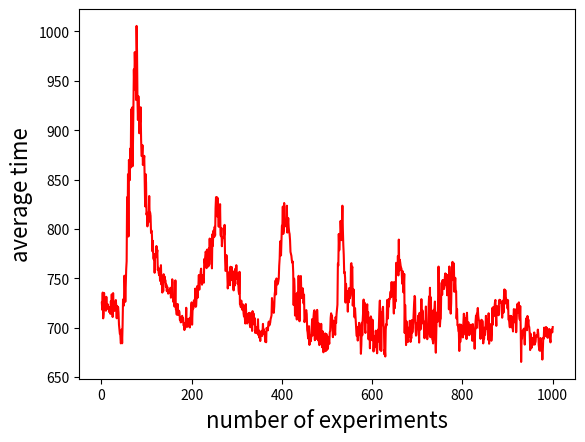

The script that saved this image:
import matplotlib.pyplot as plt

# 折线图
# x = [i for i in range(1, 11)]
# k1 = [1069.081, 1069.081, 1069.081, 1069.081, 1069.081, 1069.081, 1069.081, 1069.081, 1069.081, 1069.081]  # 100%
# plt.plot(x, k1, 's-', color='r', label="Dijkstra")  # s-:方形
# plt.xlabel("number of experiments", fontsize=16)  # 横坐标名字
# plt.ylabel("average time", fontsize=16)  # 纵坐标名字
# plt.legend(loc="best", fontsize=16)  # 图例
# plt.show()


# x = [i for i in range(1, 11)]
# k1 = [886.38, 867.057, 877.81, 880.957, 852.013, 858.631, 899.506, 869.731, 834.675, 852.192]  # 90%
# plt.plot(x, k1, 's-', color='r', label="90%")  # s-:方形
# plt.xlabel("number of experiments", fontsize=16)  # 横坐标名字
# plt.ylabel("average time", fontsize=16)  # 纵坐标名字
# plt.legend(loc="best", fontsize=16)  # 图例
# plt.show()


# x = [i for i in range(1, 11)]
# k1 = [701.639, 700.916, 705.938, 718.093, 722.722, 742.117, 726.131, 768.65, 722.579, 746.041]  # 80%
# plt.plot(x, k1, 's-', color='r', label="80%")  # s-:方形
# plt.xlabel("number of experiments", fontsize=16)  # 横坐标名字
# plt.ylabel("average time", fontsize=16)  # 纵坐标名字
# plt.legend(loc="best", fontsize=16)  # 图例
# plt.show()


# x = [i for i in range(1, 11)]
# k1 = [690.927, 685.186, 671.987, 688.682, 679.754, 682.527, 689.587, 689.264, 677.464, 690.783]  # 70%
# plt.plot(x, k1, 's-', color='r', label="70%")  # s-:方形
# plt.xlabel("number of experiments", fontsize=16)  # 横坐标名字
# plt.ylabel("average time", fontsize=16)  # 纵坐标名字
# plt.legend(loc="best", fontsize=16)  # 图例
# plt.show()


# x = [i for i in range(1, 11)]
# k1 = [708.489, 699.986, 695.856, 696.305, 700.358, 698.452, 688.072, 702.539, 706.499, 699.437]  # 60%
# plt.plot(x, k1, 's-', color='r', label="60%")  # s-:方形
# plt.xlabel("number of experiments", fontsize=16)  # 横坐标名字
# plt.ylabel("average time", fontsize=16)  # 纵坐标名字
# plt.legend(loc="best", fontsize=16)  # 图例
# plt.show()


k1 = [725.214, 717.998, 735.54, 709.391, 714.007, 735.153, 719.678, 721.261, 729.517, 717.122, 731.219, 719.91, 719.056, 723.75, 720.689, 721.188, 715.896, 718.002, 716.175, 713.962, 726.818, 721.677, 733.759, 723.352, 710.761, 734.992, 718.842, 723.471, 716.926, 725.064, 724.484, 727.933, 721.524, 709.467, 721.964, 710.55, 720.718, 715.411, 703.142, 698.213, 693.528, 692.981, 684.065, 685.073, 698.053, 684.163, 702.161, 728.595, 721.998, 722.688, 752.614, 745.374, 726.151, 744.873, 759.066, 767.269, 832.118, 794.727, 855.304, 792.313, 869.885, 866.489, 849.414, 881.398, 862.055, 921.162, 890.609, 922.947, 863.441, 885.84, 927.762, 961.55, 941.353, 979.045, 962.217, 970.296, 930.552, 1005.606, 979.994, 929.83, 910.308, 934.429, 919.772, 896.897, 906.24, 909.057, 923.245, 891.031, 873.885, 874.325, 884.878, 864.756, 872.476, 869.427, 874.022, 849.553, 822.806, 855.57, 846.881, 814.368,
      816.448, 802.553, 813.74, 806.385, 815.256, 833.327, 813.247, 816.547, 813.286, 796.125, 798.418, 794.22, 777.379, 787.954, 771.455, 769.152, 774.046, 755.568, 774.417, 772.285, 771.229, 782.685, 775.232, 778.586, 758.382, 760.619, 755.255, 753.141, 759.712, 747.345, 754.118, 763.286, 743.668, 751.55, 735.529, 746.401, 736.905, 754.124, 746.614, 751.855, 748.343, 747.998, 741.342, 743.566, 736.906, 741.304, 738.67, 734.405, 735.366, 737.315, 737.989, 734.999, 740.358, 730.295, 731.802, 736.852, 748.98, 745.618, 726.353, 727.948, 725.04, 721.333, 727.103, 747.891, 718.454, 717.572, 713.166, 722.164, 723.992, 712.901, 714.54, 717.182, 715.761, 707.72, 710.608, 705.331, 709.767, 706.153, 711.963, 707.179, 709.661, 702.346, 702.12, 697.564, 704.654, 699.804, 703.252, 720.128, 701.545, 708.697, 700.836, 706.694, 704.984, 705.94, 709.358, 700.199, 707.528, 712.187, 720.537, 725.608,
      702.973, 717.089, 719.6, 719.666, 727.595, 725.783, 722.607, 739.533, 721.037, 721.863, 732.706, 741.898, 730.125, 738.633, 743.49, 753.288, 738.431, 753.09, 747.692, 756.894, 759.744, 746.157, 743.525, 753.261, 748.516, 748.819, 745.498, 769.547, 765.659, 771.15, 776.995, 775.646, 760.264, 778.98, 772.354, 774.128, 761.936, 780.163, 763.917, 790.236, 770.081, 775.735, 789.02, 772.439, 760.021, 794.694, 782.736, 798.197, 797.142, 791.667, 802.126, 793.454, 820.943, 832.143, 815.463, 832.188, 812.513, 831.194, 817.806, 802.193, 822.476, 807.417, 825.063, 794.037, 792.499, 800.997, 782.462, 789.49, 791.059, 791.09, 791.922, 793.982, 804.093, 770.903, 757.435, 757.874, 773.52, 768.744, 754.812, 739.691, 746.024, 752.026, 744.282, 756.589, 742.963, 761.666, 748.01, 752.985, 761.307, 749.91, 757.158, 743.21, 737.721, 753.417, 742.361, 758.111, 759.721, 749.395, 763.273, 749.763,
      754.658, 744.168, 749.823, 737.458, 734.219, 756.577, 723.674, 724.003, 720.706, 727.395, 721.118, 718.326, 717.744, 723.434, 714.576, 711.268, 721.732, 708.798, 704.181, 723.88, 712.741, 713.034, 704.226, 710.251, 709.152, 714.319, 705.472, 714.978, 702.311, 700.378, 712.216, 714.651, 711.391, 696.667, 716.737, 703.272, 714.476, 705.592, 703.506, 709.506, 694.605, 697.219, 698.587, 700.497, 694.231, 697.445, 708.521, 692.361, 697.142, 689.78, 693.341, 686.424, 695.771, 693.427, 696.763, 691.516, 695.636, 703.794, 693.733, 698.235, 693.523, 693.234, 685.626, 695.121, 685.204, 699.756, 698.493, 699.82, 697.264, 704.421, 706.17, 702.195, 703.708, 704.868, 708.67, 710.382, 712.615, 729.958, 724.612, 715.641, 717.041, 715.028, 721.491, 733.792, 737.842, 747.801, 733.66, 749.834, 745.506, 743.725, 744.797, 746.603, 749.804, 762.817, 769.918, 787.315, 785.33, 773.119, 789.296, 803.26,
      802.062, 822.617, 794.946, 797.972, 826.25, 802.209, 804.637, 807.406, 808.479, 804.365, 823.506, 796.293, 803.697, 810.955, 801.563, 796.866, 794.86, 788.54, 776.721, 774.727, 772.74, 768.078, 765.719, 767.031, 756.168, 722.845, 749.657, 741.095, 712.288, 734.112, 727.532, 718.095, 708.235, 735.328, 714.005, 723.844, 752.492, 721.823, 706.458, 730.0, 730.152, 752.293, 734.935, 730.013, 738.331, 739.894, 735.392, 724.562, 733.417, 705.563, 708.153, 712.225, 716.451, 717.767, 713.677, 697.494, 695.052, 689.035, 693.694, 701.473, 682.48, 692.573, 692.164, 686.192, 690.855, 700.917, 708.629, 691.958, 694.922, 710.758, 716.144, 717.643, 687.261, 715.629, 712.067, 689.069, 688.568, 717.971, 707.38, 687.206, 704.693, 685.075, 682.3, 697.491, 702.0, 683.969, 703.865, 687.115, 680.149, 696.502, 693.569, 675.015, 690.406, 693.683, 691.795, 694.144, 676.197, 692.689, 693.41, 677.466,
      691.056, 678.737, 690.044, 687.136, 683.666, 695.17, 696.872, 709.812, 714.503, 707.249, 712.286, 699.365, 690.341, 707.055, 697.356, 697.367, 699.407, 692.699, 710.775, 704.756, 713.472, 717.938, 723.226, 764.844, 762.864, 794.888, 778.374, 788.418, 789.006, 808.126, 797.733, 788.604, 806.153, 823.525, 799.833, 783.944, 773.707, 755.288, 756.482, 750.465, 725.361, 744.397, 736.575, 728.625, 736.878, 716.184, 735.755, 725.648, 740.058, 729.43, 730.62, 733.077, 764.595, 765.313, 759.249, 761.643, 722.275, 732.841, 738.592, 719.166, 710.434, 719.677, 711.252, 702.32, 695.08, 691.353, 700.438, 686.926, 693.007, 698.746, 704.876, 693.143, 702.098, 692.176, 673.489, 682.974, 705.009, 692.28, 707.732, 716.393, 728.45, 707.759, 725.344, 697.864, 694.603, 716.669, 719.539, 718.874, 723.658, 704.739, 715.67, 688.156, 709.463, 703.029, 679.076, 708.583, 711.435, 709.26, 693.896, 687.225,
      707.894, 695.457, 675.846, 684.998, 691.609, 680.16, 681.676, 696.936, 692.07, 677.58, 674.018, 688.902, 697.978, 686.015, 704.691, 715.76, 727.406, 677.248, 715.795, 676.331, 706.609, 712.068, 719.378, 721.096, 703.528, 700.374, 672.874, 678.005, 670.766, 697.888, 703.49, 702.355, 727.946, 708.873, 710.921, 728.639, 721.338, 729.022, 729.087, 733.896, 736.687, 730.795, 746.142, 732.089, 743.192, 745.738, 727.681, 714.28, 746.047, 719.677, 728.405, 726.637, 765.69, 765.16, 761.174, 756.316, 772.651, 752.89, 789.199, 757.68, 768.824, 766.394, 762.717, 760.798, 759.474, 749.988, 744.177, 757.011, 735.778, 741.73, 754.437, 694.572, 723.029, 708.023, 682.345, 706.414, 695.739, 686.094, 685.326, 699.899, 695.829, 690.808, 706.817, 706.921, 685.532, 690.168, 689.423, 707.644, 695.092, 701.083, 705.147, 715.855, 725.741, 732.106, 730.354, 699.604, 691.872, 692.629, 704.06, 698.552,
      705.59, 712.085, 701.69, 684.857, 715.013, 707.977, 698.06, 707.701, 728.861, 705.379, 717.757, 715.79, 704.15, 706.421, 695.23, 689.241, 700.043, 702.757, 721.402, 697.238, 691.117, 688.284, 691.865, 694.869, 720.767, 731.569, 696.299, 740.404, 690.309, 730.713, 700.435, 717.481, 688.321, 687.547, 683.986, 694.99, 718.366, 718.979, 726.439, 686.576, 674.598, 693.232, 715.116, 715.213, 706.025, 729.554, 761.865, 738.614, 711.75, 701.19, 708.284, 709.075, 737.444, 745.608, 733.258, 748.174, 742.915, 748.155, 739.07, 741.479, 751.35, 754.93, 743.137, 754.247, 750.254, 732.778, 753.249, 751.851, 749.092, 718.54, 761.948, 750.676, 723.572, 714.171, 724.735, 749.123, 752.713, 766.625, 748.117, 751.501, 765.038, 736.298, 741.882, 750.475, 738.264, 736.784, 709.123, 718.812, 702.263, 702.844, 696.459, 696.017, 676.364, 703.262, 685.341, 690.352, 702.93, 695.886, 699.124, 701.209,
      690.088, 704.17, 714.099, 712.315, 696.187, 701.891, 692.485, 709.902, 688.433, 715.081, 702.161, 704.794, 705.352, 704.981, 692.34, 702.147, 695.559, 698.115, 703.037, 693.5, 694.767, 686.616, 703.606, 698.43, 691.065, 697.717, 678.593, 695.043, 705.9, 712.214, 699.374, 714.562, 715.058, 719.929, 711.992, 708.375, 706.683, 699.405, 698.803, 688.66, 705.115, 707.982, 706.901, 707.026, 706.183, 684.042, 690.131, 688.854, 699.917, 692.73, 700.038, 711.943, 699.072, 700.012, 707.892, 699.706, 687.672, 714.555, 683.701, 702.185, 691.241, 699.506, 703.596, 686.702, 693.948, 719.907, 702.796, 720.758, 712.548, 711.818, 720.606, 725.691, 728.064, 711.889, 701.818, 721.609, 716.926, 720.635, 721.547, 712.549, 727.421, 728.254, 726.73, 727.606, 725.233, 726.165, 716.783, 710.044, 716.477, 727.414, 715.261, 732.16, 738.731, 724.17, 737.929, 728.077, 729.219, 725.067, 727.252, 719.345,
      727.816, 708.083, 708.458, 704.412, 700.334, 711.928, 702.276, 711.826, 705.416, 700.12, 700.711, 696.149, 710.392, 718.806, 709.294, 705.407, 713.477, 718.424, 695.336, 708.097, 720.263, 724.172, 720.875, 715.251, 725.593, 711.922, 708.114, 721.828, 700.817, 665.275, 688.381, 688.804, 696.78, 696.561, 697.544, 698.997, 692.976, 682.824, 698.213, 702.341, 709.291, 704.783, 697.369, 711.818, 704.341, 708.174, 701.843, 700.534, 693.876, 677.294, 693.792, 686.127, 679.438, 689.76, 683.716, 683.0, 682.766, 685.055, 695.104, 682.842, 684.288, 685.784, 692.009, 690.915, 691.935, 691.266, 697.995, 693.524, 682.302, 678.053, 676.596, 681.334, 689.474, 676.771, 683.635, 676.858, 667.652, 676.482, 689.816, 688.732, 699.996, 690.942, 698.627, 692.136, 700.63, 696.304, 699.864, 690.248, 689.672, 697.41, 691.671, 698.697, 694.562, 688.634, 685.052, 694.31, 698.158, 697.175, 695.163, 700.572]
print(k1[int(len(k1)/10 - 1)])
print(k1[int(len(k1)/10*2 - 1)])
print(k1[int(len(k1)/10*3 - 1)])
print(k1[int(len(k1)/10*4 - 1)])
print(k1[int(len(k1)/10*5 - 1)])
print(k1[int(len(k1)/10*6 - 1)])
print(k1[int(len(k1)/10*7 - 1)])
print(k1[int(len(k1)/10*8 - 1)])
print(k1[int(len(k1)/10*9 - 1)])
print(k1[int(len(k1)/10*10 - 1)])

x = [i for i in range(1, len(k1)+1)]
plt.plot(x, k1, color='r', linewidth=1.5)  # s-:方形
plt.xlabel("number of experiments", fontsize=16)  # 横坐标名字
plt.ylabel("average time", fontsize=16)  # 纵坐标名字
# plt.legend(loc="best", fontsize=16)  # 图例
plt.show()
